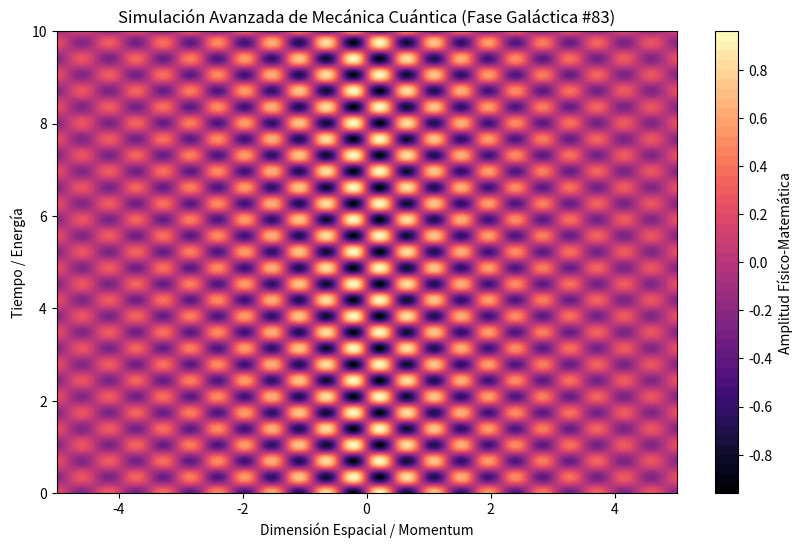

Here is the Python script that generated this plot:
%matplotlib inline
# Simulación Galáctica: Mecánica Cuántica - Variante 83
import numpy as np
import matplotlib.pyplot as plt

# Parámetros Físicos Aleatorios
param_1 = 7.173
param_2 = 9.02
param_3 = 0.3

t = np.linspace(0, 10, 500)
x = np.linspace(-5, 5, 500)
X, T = np.meshgrid(x, t)

# Ecuación Base (Avanzada)
Z = np.sin(X * param_1) * np.cos(T * param_2) * np.exp(-np.abs(X) * param_3)

plt.figure(figsize=(10, 6))
plt.contourf(X, T, Z, 50, cmap='magma')
plt.colorbar(label='Amplitud Físico-Matemática')
plt.title(r'Simulación Avanzada de Mecánica Cuántica (Fase Galáctica #83)')
plt.xlabel('Dimensión Espacial / Momentum')
plt.ylabel('Tiempo / Energía')
plt.show()
